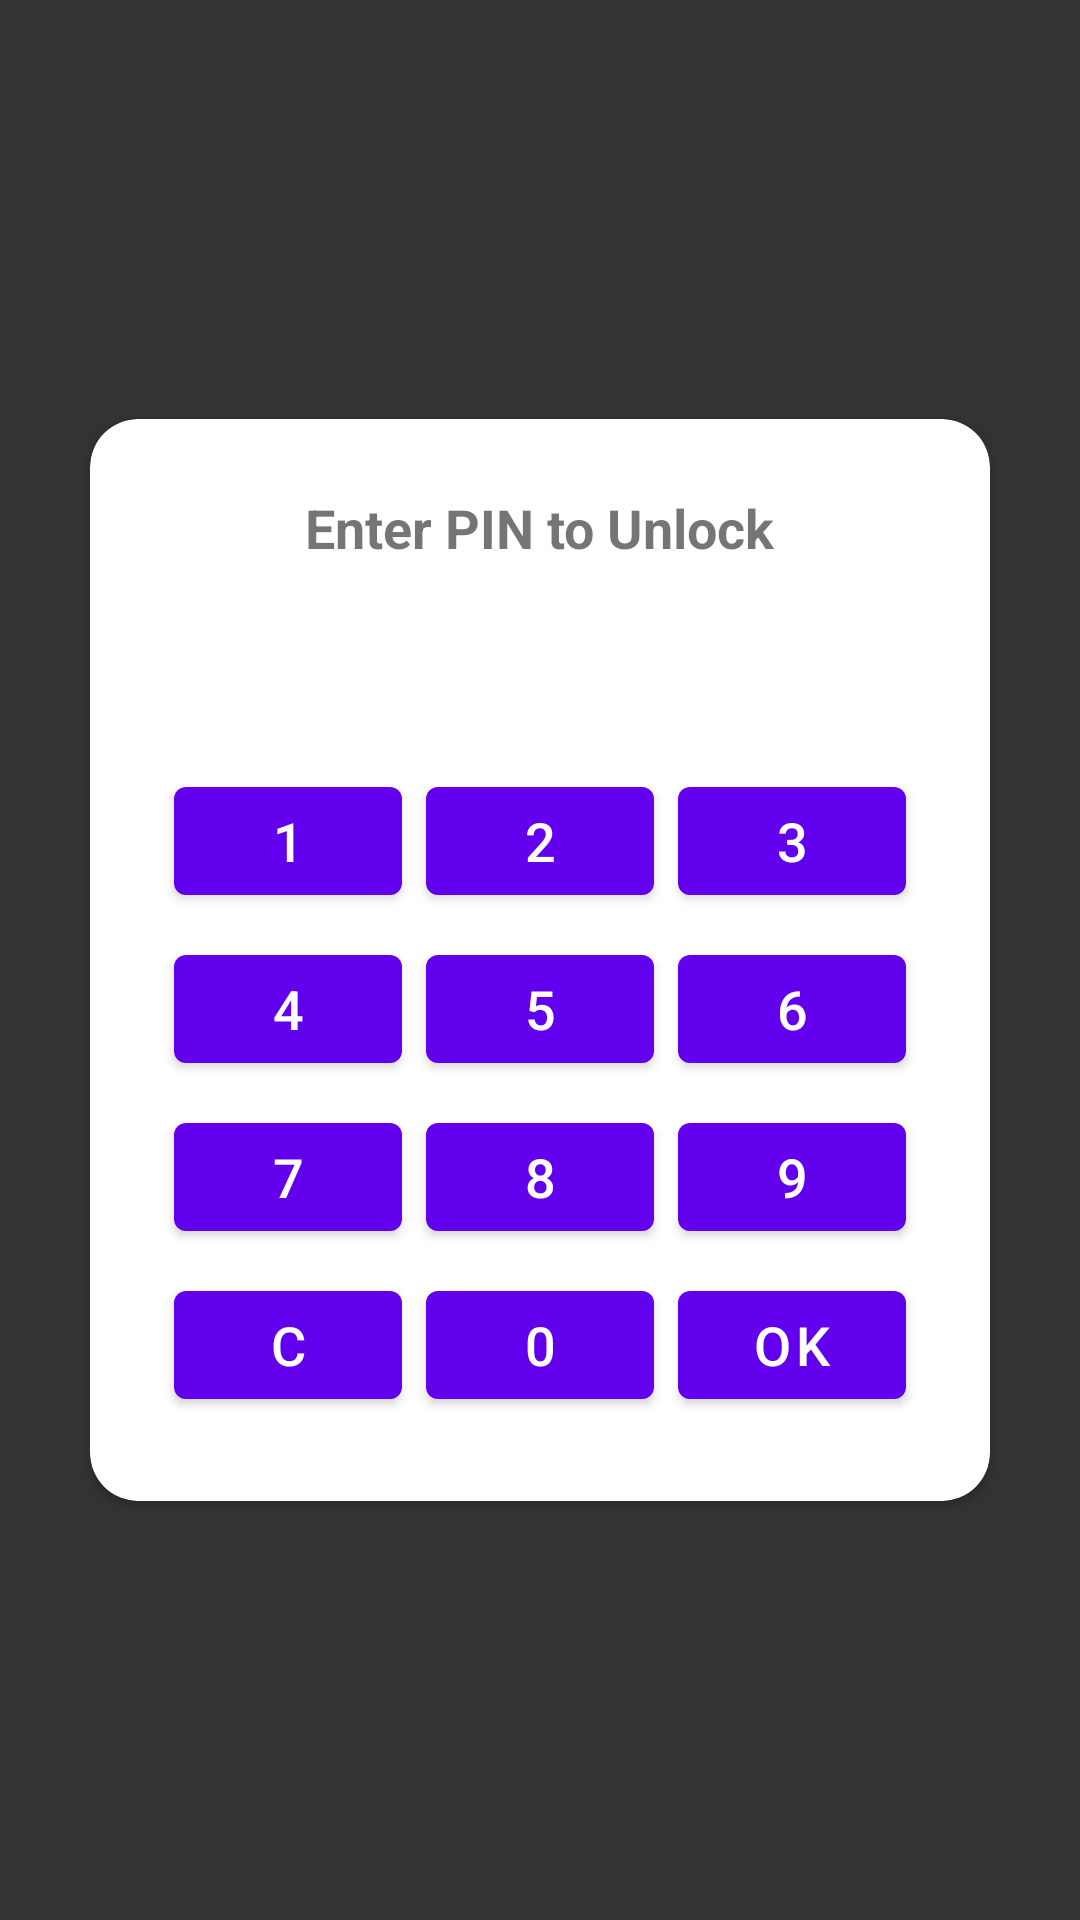

Reconstruct the res/layout file that produces this screen, plus the resources it refers to.
<!-- AndroidManifest.xml: activity theme Theme.NoTouch.Transparent -->
<!-- res/layout/activity_pin_unlock.xml -->
<?xml version="1.0" encoding="utf-8"?>
<LinearLayout xmlns:android="http://schemas.android.com/apk/res/android"
    xmlns:app="http://schemas.android.com/apk/res-auto"
    android:layout_width="match_parent"
    android:layout_height="match_parent"
    android:orientation="vertical"
    android:gravity="center"
    android:background="#CC000000">

    <androidx.cardview.widget.CardView
        android:layout_width="300dp"
        android:layout_height="wrap_content"
        android:layout_gravity="center"
        app:cardCornerRadius="16dp">

        <LinearLayout
            android:layout_width="match_parent"
            android:layout_height="wrap_content"
            android:orientation="vertical"
            android:padding="24dp"
            android:gravity="center">

            <TextView
                android:layout_width="wrap_content"
                android:layout_height="wrap_content"
                android:text="Enter PIN to Unlock"
                android:textSize="18sp"
                android:textStyle="bold"
                android:layout_marginBottom="16dp"/>

            <TextView
                android:id="@+id/pinDisplay"
                android:layout_width="wrap_content"
                android:layout_height="wrap_content"
                android:text=""
                android:textSize="24sp"
                android:letterSpacing="0.3"
                android:layout_marginBottom="16dp"/>

            <GridLayout
                android:layout_width="match_parent"
                android:layout_height="wrap_content"
                android:columnCount="3"
                android:rowCount="4">

                <Button android:id="@+id/btn1" android:text="1" style="@style/KeypadButton"/>
                <Button android:id="@+id/btn2" android:text="2" style="@style/KeypadButton"/>
                <Button android:id="@+id/btn3" android:text="3" style="@style/KeypadButton"/>
                <Button android:id="@+id/btn4" android:text="4" style="@style/KeypadButton"/>
                <Button android:id="@+id/btn5" android:text="5" style="@style/KeypadButton"/>
                <Button android:id="@+id/btn6" android:text="6" style="@style/KeypadButton"/>
                <Button android:id="@+id/btn7" android:text="7" style="@style/KeypadButton"/>
                <Button android:id="@+id/btn8" android:text="8" style="@style/KeypadButton"/>
                <Button android:id="@+id/btn9" android:text="9" style="@style/KeypadButton"/>
                <Button android:id="@+id/btnClear" android:text="C" style="@style/KeypadButton"/>
                <Button android:id="@+id/btn0" android:text="0" style="@style/KeypadButton"/>
                <Button android:id="@+id/btnEnter" android:text="OK" style="@style/KeypadButton"/>

            </GridLayout>

        </LinearLayout>
    </androidx.cardview.widget.CardView>
</LinearLayout>
<!-- resources referenced by this layout -->
<resources>
  <style name="KeypadButton">
          <item name="android:layout_width">0dp</item>
          <item name="android:layout_height">wrap_content</item>
          <item name="android:layout_columnWeight">1</item>
          <item name="android:layout_margin">4dp</item>
          <item name="android:textSize">18sp</item>
      </style>
  <style name="Theme.NoTouch.Transparent" parent="Theme.MaterialComponents.DayNight.NoActionBar">
          <item name="android:windowIsTranslucent">true</item>
          <item name="android:windowBackground">@android:color/transparent</item>
          <item name="android:windowNoTitle">true</item>
          <item name="android:backgroundDimEnabled">true</item>
      </style>
</resources>
